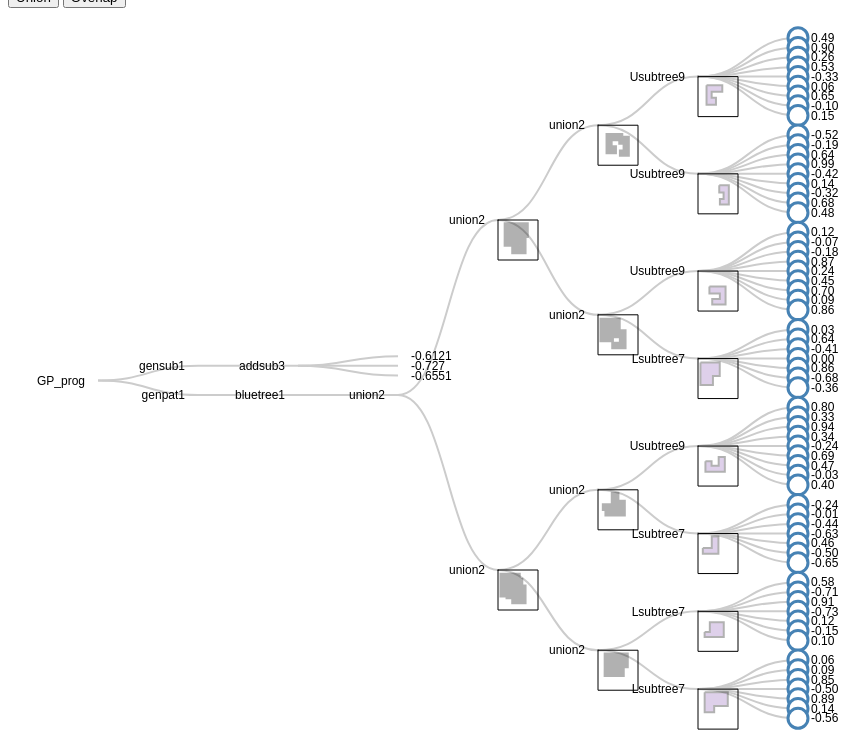
D3 v4 page, settled after 480 driven frames (8 s of simulated time); the page loaded 1 data file(s).


    // var Plotting = function(plot){
    //     if(plot == 'Overlap'){
    //         console.log('embe Un')
    //         return 'Overlap'
    //     }
    //     else
    //     {
    //         console.log('Sanu')
    //         return 'Union'
    //     }
    // }
    var layout ='Union';
    var btnoverlap = document.getElementById('btnoverlap')
    btnoverlap.addEventListener('click',function () {
        // console.log("Going there")
        layout = 'Overlap'
    });

    var btnunion = document.getElementById('btnunion')
    btnunion.addEventListener('click',function () {
        layout = 'Union'
    });



    var valueline = d3.line()

        .x(function(d) {return ((d[0]*2));})
        .y(function(d) { return ((d[1]*2));})
    var valueline_small = d3.line()

        .x(function(d) {return ((d[0]*0.0001));})
        .y(function(d) { return ((d[1]*0.0001));})
    var margin = {top: 20, right: 90, bottom: 30, left: 90},
        width = 1500 - margin.left - margin.right,
        height = 750 - margin.top - margin.bottom;
    var myColor = d3.scaleOrdinal(d3.schemeCategory10);

    var svg = d3.select("body").append("svg")
        .attr("width", width + margin.right + margin.left)
        .attr("height", height + margin.top + margin.bottom)
        .append("g")
        .attr("transform", "translate("
            + margin.left + "," + margin.top + ")");

    var treeData
    d3.json("data/tree_test_full.json", treeraw => {


        treeData = treeraw[0][0];
        // console.log(treeData)
        // Set the dimensions and margins of the diagram


        var i = 0,
            duration = 750,
            root;

        // declares a tree layout and assigns the size
        var treemap = d3.tree().size([height, width])
            // .separation(function(a,b){
            //     return (a.parent == b.parent ? 1 : 2)
            // });// make separation accessor 1
        ;

        // Assigns parent, children, height, depth
        root = d3.hierarchy(treeData, function (d) {
            return d.children;
        });
        root.x0 = height / 2;
        root.y0 = 0;

        // Collapse after the second level (L)
        root.children.forEach(collapseLevel);
        // console.log(root)
        rootraw = root
        update(root);

        function collapseLevel(d) {
            if (d.children && d.depth>6) {
                d._children = d.children;
                d._children.forEach(collapseLevel);
                d.children = null;
            } else if (d.children) {
                d.children.forEach(collapseLevel);
            }
        }
        var bound = [[0,0],[0,20],[20,20],[20,0],[0,0]]
        function update(source) {

            // Assigns the x and y position for the nodes
            var treeData = treemap(root);

            // Compute the new tree layout.
            var nodes = treeData.descendants(),
                links = treeData.descendants().slice(1);
            // console.log(nodes)
            // Normalize for fixed-depth.

            // console.log(nodes)

            // ****************** Nodes section ***************************

            // Update the nodes...
            var node = svg.selectAll('g.node')
                .data(nodes, function (d) {
                    return d.id || (d.id = ++i);
                });

            nodes.forEach(function (d) {
                d.y = d.depth * 100
                // if (d.depth ==6){
                //     if (d.id%2==0){
                //         d.x = d.x -(d.id%2)*10
                //     }
                //     else{
                //         d.x = d.x +(d.id%2)*10
                //     }
                // }

            });
            // console.log(node)
            // Enter any new modes at the parent's previous position.
            var nodeEnter = node.enter().append('g')
                .attr('class', 'node')
                .attr('id',(d,i)=>{
                    return `g${i}`
                })
                .attr("transform", function (d) {
                    return "translate(" + source.y0 + "," + source.x0 + ")";
                })
                .on('click', click);
            var bound = [[0,0],[0,20],[20,20],[20,0],[0,0]]
            var myColor = d3.scaleOrdinal(d3.schemeCategory10);
            var a = layout
            nodeEnter._groups[0].forEach(n =>{
                let theElm = d3.select(n);
                let d = theElm.datum();
                // console.log(d)
                if (d.depth ==6){
                //     // console.log(d.id)
                    let coords = d.data.cordinate;
                    let ai_di = d.id
                    // console.log(ai_di)
                    let Outer = coords.filter(d=>typeof(d[0])==="number")
                    // console.log(Outer)
                    var sanu = theElm.append("g").attr("id","exter"+d.id)
                    var poly = sanu.append("path")
                        .attr("class", "line_ext")
                        .data([Outer])
                        .attr("d", d=>valueline_small(d))
                        .attr("fill", function(d){
                            return myColor(ai_di)*Math.random()
                            console.log(myColor(ai_di)*Math.random())

                        })
                        .attr("stroke","black")
                        .style("stroke-width","2px")
                        .attr("opacity","0.3")
                    // console.log(bound)
                    let linebound = sanu.append("path")
                        .data([bound])
                        .attr("class","linebound")
                        .attr("d", d=>valueline_small(d))
                        .attr("stroke","black")
                        .attr("fill","none")
                }
                if (d.depth==5 ){
                    let coords = d.data.cordinate;
                    let ai_di = d.id
                    // console.log(d)
                    // console.log(ai_di)
                    let Outer = coords.filter(d=>typeof(d[0])==="number")
                    if (a == 'Union'){
                        var sanu = theElm.append("g").attr("id","exter"+d.id)
                        var poly = sanu.append("path")
                            .attr("class", "line_ext")
                            .data([Outer])
                            .attr("d", d=>valueline_small(d))
                            .attr("fill", function(d){
                                return myColor(ai_di)*Math.random()
                                console.log(myColor(ai_di)*Math.random())

                            })
                            .attr("stroke","black")
                            .style("stroke-width","2px")
                            .attr("opacity","0.3")
                        // console.log(bound)
                        let linebound = sanu.append("path")
                            .data([bound])
                            .attr("class","linebound")
                            .attr("d", d=>valueline_small(d))
                            .attr("stroke","black")
                            .attr("fill","none")
                        let Inner = d.data.cordinate.filter(d=> typeof(d[0] !=="number"))
                        Inner.forEach(function (e) {
                            var sanu1 = theElm.append("g").attr("id","inter"+d.id)
                            let poly_in = sanu1.append("path")
                                .attr("class", "line_int")
                                .data([Inner])
                                .attr("d",d=>valueline_small(d))
                                .attr("fill","white")
                                .attr("stroke","blue")


                        })

                    }}
                if (d.depth==4 ){
                    let coords = d.data.cordinate;
                    let ai_di = d.id
                    // console.log(d)
                    // console.log(ai_di)
                    let Outer = coords.filter(d=>typeof(d[0])==="number")
                    if (a == 'Union'){
                        var sanu = theElm.append("g").attr("id","exter"+d.id)
                        var poly = sanu.append("path")
                            .attr("class", "line_ext")
                            .data([Outer])
                            .attr("d", d=>valueline_small(d))
                            .attr("fill", function(d){
                                return myColor(ai_di)*Math.random()
                                console.log(myColor(ai_di)*Math.random())

                            })
                            .attr("stroke","black")
                            .style("stroke-width","2px")
                            .attr("opacity","0.3")
                        // console.log(bound)
                        let linebound = sanu.append("path")
                            .data([bound])
                            .attr("class","linebound")
                            .attr("d", d=>valueline_small(d))
                            .attr("stroke","black")
                            .attr("fill","none")
                        let Inner = d.data.cordinate.filter(d=> typeof(d[0] !=="number"))
                        Inner.forEach(function (e) {
                            var sanu1 = theElm.append("g").attr("id","inter"+d.id)
                            let poly_in = sanu1.append("path")
                                .attr("class", "line_int")
                                .data([Inner])
                                .attr("d",d=>valueline_small(d))
                                .attr("fill","white")
                                .attr("stroke","blue")


                        })

                    }}
                if (d.depth==7){
                    theElm.append('circle')
                        .attr('class', 'node')
                        .attr('id',(d,i)=>{
                            return `n${i}`
                        })
                        .attr('r', 1e-6)
                        .style("fill", function (d) {
                            return d._children ? "lightsteelblue" : "#fff";
                        })

                }

            })
            // // Add Circle for the nodes
            // nodeEnter.append('circle')
            //     .attr('class', 'node')
            //     .attr('id',(d,i)=>{
            //         return `n${i}`
            //     })
            //     .attr('r', 1e-6)
            //     .style("fill", function (d) {
            //         return d._children ? "lightsteelblue" : "#fff";
            //     });

            // Add labels for the nodes
            nodeEnter.append('text')
                .attr("dy", ".35em")
                .attr("x", function (d) {
                    return d.children || d._children ? -13 : 13;
                })
                .attr("text-anchor", function (d) {
                    return d.children || d._children ? "end" : "start";
                })
                .text(function (d) {
                    if (d.depth >6){
                        return  d3.format('.2f')(d.data.name)
                    }
                    else {
                        return d.data.name
                    };
                });

            // UPDATE
            var nodeUpdate = nodeEnter.merge(node);

            // Transition to the proper position for the node
            nodeUpdate.transition()
                .duration(duration)
                .attr("transform", function (d) {
                    return "translate(" + d.y + "," + d.x + ")";
                });
            // console.log(nodeUpdate)
            nodeUpdate._groups[0].forEach(n =>{
                let theElm = d3.select(n);
                let d = theElm.datum()
                // console.log(d)
                if (d.depth ==6){
                    //     // console.log(d.id)
                    let coords = d.data.cordinate;
                    let Outer = coords.filter(d=>typeof(d[0])==="number")
                    // console.log(Outer)
                    var sanu = theElm.append("g").attr("id","exter"+d.id)
                    var poly = sanu.append("path")
                        .attr("class", "line_ext")
                        .data([Outer])
                        .attr("d", d=>valueline(d))
                        .attr("fill", function(d){
                            return myColor(d.id)

                        })
                        .attr("stroke","black")
                        .style("stroke-width","2px")
                        .attr("opacity","0.3")
                    // console.log(bound)
                    let linebound = sanu.append("path")
                        .data([bound])
                        .attr("class","linebound")
                        .attr("d", d=>valueline(d))
                        .attr("stroke","black")
                        .attr("fill","none")
                        .attr('cursor', 'pointer')

                }
                if (d.depth==5  ){
                    let coords = d.data.cordinate;
                    let ai_di = d.id
                    // console.log(ai_di)
                    let Outer = coords.filter(d=>typeof(d[0])==="number")
                    if (a == 'Union'){
                        var sanu = theElm.append("g").attr("id","exter"+d.id)
                        var poly = sanu.append("path")
                            .attr("class", "line_ext")
                            .data([Outer])
                            .attr("d", d=>valueline(d))
                            .attr("fill", function(d){
                                return myColor(ai_di)*Math.random()
                                console.log(myColor(ai_di)*Math.random())

                            })
                            .attr("stroke","black")
                            .style("stroke-width","2px")
                            .attr("opacity","0.3")
                        // console.log(bound)
                        let linebound = sanu.append("path")
                            .data([bound])
                            .attr("class","linebound")
                            .attr("d", d=>valueline(d))
                            .attr("stroke","black")
                            .attr("fill","none")
                        // let Inner = d.data.cordinate.filter(d=> typeof(d[0] !=="number"))
                        // Inner.forEach(function (e) {
                        //     var sanu1 = theElm.append("g").attr("id","inter"+d.id)
                        //     let poly_in = sanu1.append("path")
                        //         .attr("class", "line_int")
                        //         .data([Inner])
                        //         .attr("d",d=>valueline(d))
                        //         .attr("fill","white")
                        //         .attr("stroke","blue")
                        //
                        //
                        // })

                    }

                }
                if (d.depth==4  ){
                    let coords = d.data.cordinate;
                    let ai_di = d.id
                    // console.log(ai_di)
                    let Outer = coords.filter(d=>typeof(d[0])==="number")
                    if (a == 'Union'){
                        var sanu = theElm.append("g").attr("id","exter"+d.id)
                        var poly = sanu.append("path")
                            .attr("class", "line_ext")
                            .data([Outer])
                            .attr("d", d=>valueline(d))
                            .attr("fill", function(d){
                                return myColor(ai_di)*Math.random()
                                console.log(myColor(ai_di)*Math.random())

                            })
                            .attr("stroke","black")
                            .style("stroke-width","2px")
                            .attr("opacity","0.3")
                        // console.log(bound)
                        let linebound = sanu.append("path")
                            .data([bound])
                            .attr("class","linebound")
                            .attr("d", d=>valueline(d))
                            .attr("stroke","black")
                            .attr("fill","none")
                        let Inner = d.data.cordinate.filter(d=> typeof(d[0] !== "number"))
                        // debugger

                        //
                        // Inner.forEach(function (e) {
                        //     var sanu1 = theElm.append("g").attr("id","inter"+d.id)
                        //     let poly_in = sanu1.append("path")
                        //         .attr("class", "line_int")
                        //         .data([Inner])
                        //         .attr("d",d=>valueline(d))
                        //         .attr("fill","white")
                        //         .attr("stroke","blue")
                        //
                        //
                        // })

                    }

                }
                if (d.depth ==7){
                    theElm.select('circle.node')
                        .attr('r', 10)
                        .style("fill", function (d) {
                            return d._children ? "lightsteelblue" : "#fff";
                        })
                        .attr('cursor', 'pointer')
                }

            });
            // Update the node attributes and style
            ;
            //
            // nodeUpdate.select('circle.node').attr("visibility","hidden")
            // console.log(nodeUpdate)
            // debugger

            // Remove any exiting nodes
            var nodeExit = node.exit().transition()
                .duration(duration)
                .attr("transform", function (d) {
                    return "translate(" + source.y + "," + source.x + ")";
                })
                .remove();

            // console.log(nodeExit)
            nodeExit._groups[0].forEach(n => {
                let theElm = d3.select(n);
                let d = theElm.datum()
                console.log(d)

                if (d.depth ==6){
                    //     // console.log(d.id)
                    let coords = d.data.cordinate;
                    let ai_di = d.id
                    // console.log(ai_di)
                    let Outer = coords.filter(d=>typeof(d[0])==="number")
                    // console.log(Outer)
                    var sanu = theElm.append("g").attr("id","exter"+d.id)
                    var poly = sanu.append("path")
                        .attr("class", "line_ext")
                        .data([Outer])
                        .attr("d", d=>valueline_small(d))
                        .attr("fill", function(d){
                            return myColor(ai_di)*Math.random()
                            console.log(myColor(ai_di)*Math.random())

                        })
                        .attr("stroke","black")
                        .style("stroke-width","2px")
                        .attr("opacity","0.3")
                    // console.log(bound)
                    let linebound = sanu.append("path")
                        .data([bound])
                        .attr("class","linebound")
                        .attr("d", d=>valueline_small(d))
                        .attr("stroke","black")
                        .attr("fill","none")

                }
                if (d.depth==5){
                    let coords = d.data.cordinate;
                    let ai_di = d.id
                    console.log(coords)
                    let Outer = coords.filter(d=>typeof(d[0])==="number")
                    if (a == 'Union'){
                        var sanu = theElm.append("g").attr("id","exter"+d.id)
                        var poly = sanu.append("path")
                            .attr("class", "line_ext")
                            .data([Outer])
                            .attr("d", d=>valueline_small(d))
                            .attr("fill", function(d){
                                return myColor(ai_di)*Math.random()
                                console.log(myColor(ai_di)*Math.random())

                            })
                            .attr("stroke","black")
                            .style("stroke-width","2px")
                            .attr("opacity","0.3")
                        // console.log(bound)
                        let linebound = sanu.append("path")
                            .data([bound])
                            .attr("class","linebound")
                            .attr("d", d=>valueline_small(d))
                            .attr("stroke","black")
                            .attr("fill","none")
                        // let Inner = d.data.cordinate.filter(d=> typeof(d[0] !=="number"))
                        // Inner.forEach(function (e) {
                        //     var sanu1 = theElm.append("g").attr("id","inter"+d.id)
                        //     let poly_in = sanu1.append("path")
                        //         .attr("class", "line_int")
                        //         .data([Inner])
                        //         .attr("d",d=>valueline_small(d))
                        //         .attr("fill","white")
                        //         .attr("stroke","blue")
                        //
                        //
                        // })

                    }

                }
                if (d.depth==4){
                    let coords = d.data.cordinate;
                    let ai_di = d.id
                    console.log(coords)
                    let Outer = coords.filter(d=>typeof(d[0])==="number")
                    if (a == 'Union'){
                        var sanu = theElm.append("g").attr("id","exter"+d.id)
                        var poly = sanu.append("path")
                            .attr("class", "line_ext")
                            .data([Outer])
                            .attr("d", d=>valueline_small(d))
                            .attr("fill", function(d){
                                return myColor(ai_di)*Math.random()
                                console.log(myColor(ai_di)*Math.random())

                            })
                            .attr("stroke","black")
                            .style("stroke-width","2px")
                            .attr("opacity","0.3")
                        // console.log(bound)
                        let linebound = sanu.append("path")
                            .data([bound])
                            .attr("class","linebound")
                            .attr("d", d=>valueline_small(d))
                            .attr("stroke","black")
                            .attr("fill","none")
                        // let Inner = d.data.cordinate.filter(d=> typeof(d[0] !=="number"))
                        // Inner.forEach(function (e) {
                        //     var sanu1 = theElm.append("g").attr("id","inter"+d.id)
                        //     let poly_in = sanu1.append("path")
                        //         .attr("class", "line_int")
                        //         .data([Inner])
                        //         .attr("d",d=>valueline_small(d))
                        //         .attr("fill","white")
                        //         .attr("stroke","blue")
                        //
                        //
                        // })

                    }

                }

                if (d.depth ==7){
                    theElm.select('circle')
                        .attr('r', 1e-6);
                }
            })

            // On exit reduce the node circles size to 0


            // On exit reduce the opacity of text labels
            nodeExit.select('text')
                .style('fill-opacity', 1e-6);
            // debugger

            // ****************** links section ***************************

            // Update the links...
            var link = svg.selectAll('path.link')
                .data(links, function (d) {
                    return d.id;
                });

            // Enter any new links at the parent's previous position.
            var linkEnter = link.enter().insert('path', "g")
                .attr("class", "link")
                .attr('d', function (d) {
                    var o = {x: source.x0, y: source.y0}
                    return diagonal(o, o)
                });

            // UPDATE
            var linkUpdate = linkEnter.merge(link);

            // Transition back to the parent element position
            linkUpdate.transition()
                .duration(duration)
                .attr('d', function (d) {
                    return diagonal(d, d.parent)
                });

            // Remove any exiting links
            var linkExit = link.exit().transition()
                .duration(duration)
                .attr('d', function (d) {
                    var o = {x: source.x, y: source.y}
                    return diagonal(o, o)
                })
                .remove();

            // Store the old positions for transition.
            nodes.forEach(function (d) {
                d.x0 = d.x;
                d.y0 = d.y;
            });

            // Creates a curved (diagonal) path from parent to the child nodes
            function diagonal(s, d) {

                path = `M ${s.y} ${s.x}
            C ${(s.y + d.y) / 2} ${s.x},
              ${(s.y + d.y) / 2} ${d.x},
              ${d.y} ${d.x}`

                return path
            }
            function click(d) {

                // debugger
                if(d._state===undefined){
                    d._state = -1;
                }
                d._state += 1;
                d._state = d._state%4;
                if (d._state == 0 || d._state ==2) { // back the chromosome
                    if (d.depth==6){ //When depth ==6, it is impossible to have interiors
                        console.log(d.id)
                        d._children = d.children;
                        d.children = null;
                        var embe = this;
                        plotExterior(embe,d,bound)
                    }
                    if (d.depth==5){
                        d._children = d.children;
                        d.children = null;
                        // console.log(d.data.children)

                        var embe = this

                        a = layout;
                        console.log(a)

                        if (a == 'Union'){
                            plotExterior(embe,d,bound)
                            let Inner = d.data.cordinate.filter(d=>typeof(d[0])!=="number")
                            Inner.forEach(function (e) {
                                plotInterior(embe,e,d)
                            })
                        }
                        else{
                            aidi = d.id;
                            // console.log(d.data.children[0].cordinate)
                            Ext1 = d.data.children[0].cordinate;
                            plotExterior_child(embe, Ext1, bound,aidi)
                            Ext2 = d.data.children[1].cordinate;
                            plotExterior_child(embe, Ext2, bound,aidi)
                        }
                    }
                    if (d.depth==4){
                        d._children = d.children;
                        d.children = null;
                        var embe = this

                        // a = Plotting(plot)
                        // console.log(a)
                        // a = 'Union'
                        a = layout;
                        if (a == 'Union'){
                            plotExterior(embe,d,bound)
                            let Inner = d.data.cordinate.filter(d=>typeof(d[0])!=="number")
                            Inner.forEach(function (e) {
                                plotInterior(embe,e,d)
                            })
                        }
                        else{
                            aidi = d.id;
                            // console.log(d.data.children[0].cordinate)
                            Ext1 = d.data.children[0].cordinate;
                            plotExterior_child(embe, Ext1, bound,aidi)
                            Ext2 = d.data.children[1].cordinate;
                            plotExterior_child(embe, Ext2, bound,aidi)
                            let Inner = d.data.cordinate.filter(d=>typeof(d[0])!=="number")
                            Inner.forEach(function (e) {
                                plotInterior(embe,e,d)
                            })
                        }
                    }
                    if (d.depth==3){
                        d._children = d.children;
                        d.children = null;
                        var embe = this

                        // a = Plotting(plot)
                        // console.log(a)
                        a = layout;
                        if (a == 'Union'){
                            plotExterior(embe,d,bound)
                            let Inner = d.data.cordinate.filter(d=>typeof(d[0])!=="number")
                            Inner.forEach(function (e) {
                                plotInterior(embe,e,d)
                            })
                        }
                        else{
                            aidi = d.id;
                            // console.log(d.data.children[0].cordinate)
                            Ext1 = d.data.children[0].cordinate;
                            plotExterior_child(embe, Ext1, bound,aidi)
                            Ext2 = d.data.children[1].cordinate;
                            plotExterior_child(embe, Ext2, bound,aidi)
                            let Inner = d.data.cordinate.filter(d=>typeof(d[0])!=="number")
                            Inner.forEach(function (e) {
                                plotInterior(embe,e,d)
                            })
                        }

                    }

                }
                if (d._state == 1 || d._state ==3) { // open chromosome
                    d.children = d._children;
                    d._children = null;
                    if (d.depth==6 || d.depth==5 || d.depth ==4 || d.depth ==3){
                        d3.select('#exter' + d.id).remove();
                        d3.select('#inter' + d.id).remove();
                        d3.select(this).selectAll('circle').attr('visibility', 'visible')
                        d3.select(this).selectAll('text').style('fill-opacity', 1)
                    }
                }
                update(d);

            }
        }
    })
    // Function to draw the Interior and Exterior for the polygons
    function plotExterior(embe,d,bound) {
        // console.log(d)
        var coords = d.data.cordinate;
        xnode = d.x;
        ynode = d.y;
        var ai_di = d.id
        bound.forEach(function(d) {
            d.xnode =xnode
            d.ynode = ynode
            // console.log(typeof (d))
        });
        // console.log(coords)
        let Outer = coords.filter(d=>typeof(d[0])==="number")
        // Outer.forEach(function(d) {
        //     d.color = ai_di*Math.random()*20
        //
        // });
        // console.log(Outer)
        d3.select(embe).selectAll('circle').attr('visibility', 'hidden');
        d3.select(embe).selectAll('text').style('fill-opacity', 1e-6)
        var sanu = d3.select(embe).append("g").attr("id", "exter" + d.id)
        var poly = sanu.append("path")

            .attr("class", "line_ext")
            .data([Outer])
            .attr("d", d => valueline(d))
            .attr("fill", function (d) {
                return myColor(ai_di)
                console.log(myColor(ai_di))


            })
            .attr("stroke", "black")
            .style("stroke-width", "2px")
            .attr("opacity", "0.3");
        let linebound = sanu.append("path")
            .data([bound])
            .attr("class", "linebound")
            .attr("d", valueline)
            .attr("stroke", "black")
            .attr("fill", "none");
    }
    function plotInterior(embe,Inner,d){

        Inner.forEach(function(d) {
            // d.xnode =xnode
            // d.ynode = ynode
        });
        var sanu1 = d3.select(embe).append("g").attr("id", "inter" + d.id)
        let poly_in =   sanu1.append("path")
            .attr("class", "line_int")
            .data([Inner])
            .attr("d",  d => valueline(d))
            .attr("fill","white")
            .attr("stroke", "blue")
            .style("stroke-width","1px")
    }
    function plotExterior_child(embe, Ext, bound,aidi){
        d3.select(embe).selectAll('circle').attr('visibility', 'hidden');
        d3.select(embe).selectAll('text').style('fill-opacity', 1e-6)
        var sanu = d3.select(embe).append("g").attr("id", "exter" + aidi)
        var poly = sanu.append("path")

            .attr("class", "line_ext")
            .data([Ext])
            .attr("d", d => valueline(d))
            .attr("fill", function (d) {
                return myColor(aidi)
                console.log(myColor(ai_di))


            })
            .attr("stroke", "black")
            .style("stroke-width", "2px")
            .attr("opacity", "0.3");
        let linebound = sanu.append("path")
            .data([bound])
            .attr("class", "linebound")
            .attr("d", valueline)
            .attr("stroke", "black")
            .attr("fill", "none");
    }



### data: data/tree_test_full.json
[
 [
  {
   "name": "GP_prog",
   "children": [
    "{... 2 keys}",
    "{... 2 keys}"
   ]
  }
 ]
]